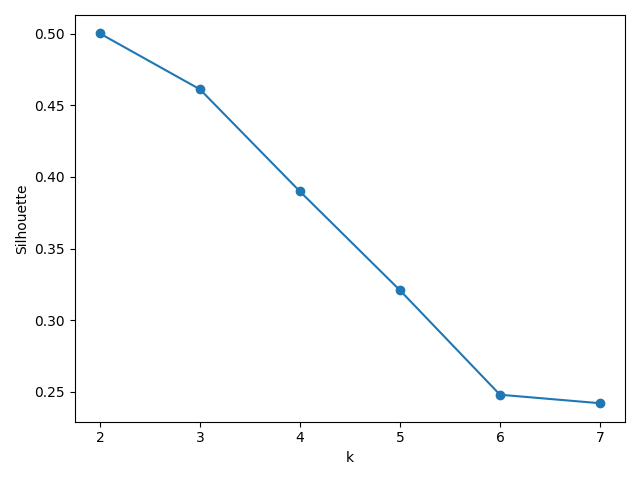

Data behind this chart, as committed beside it:
k, silhouette, inertia
2, 0.5002, 364.2
3, 0.4612, 208.8
4, 0.3899, 188
5, 0.3208, 168.3
6, 0.2479, 154.2
7, 0.242, 143.2
